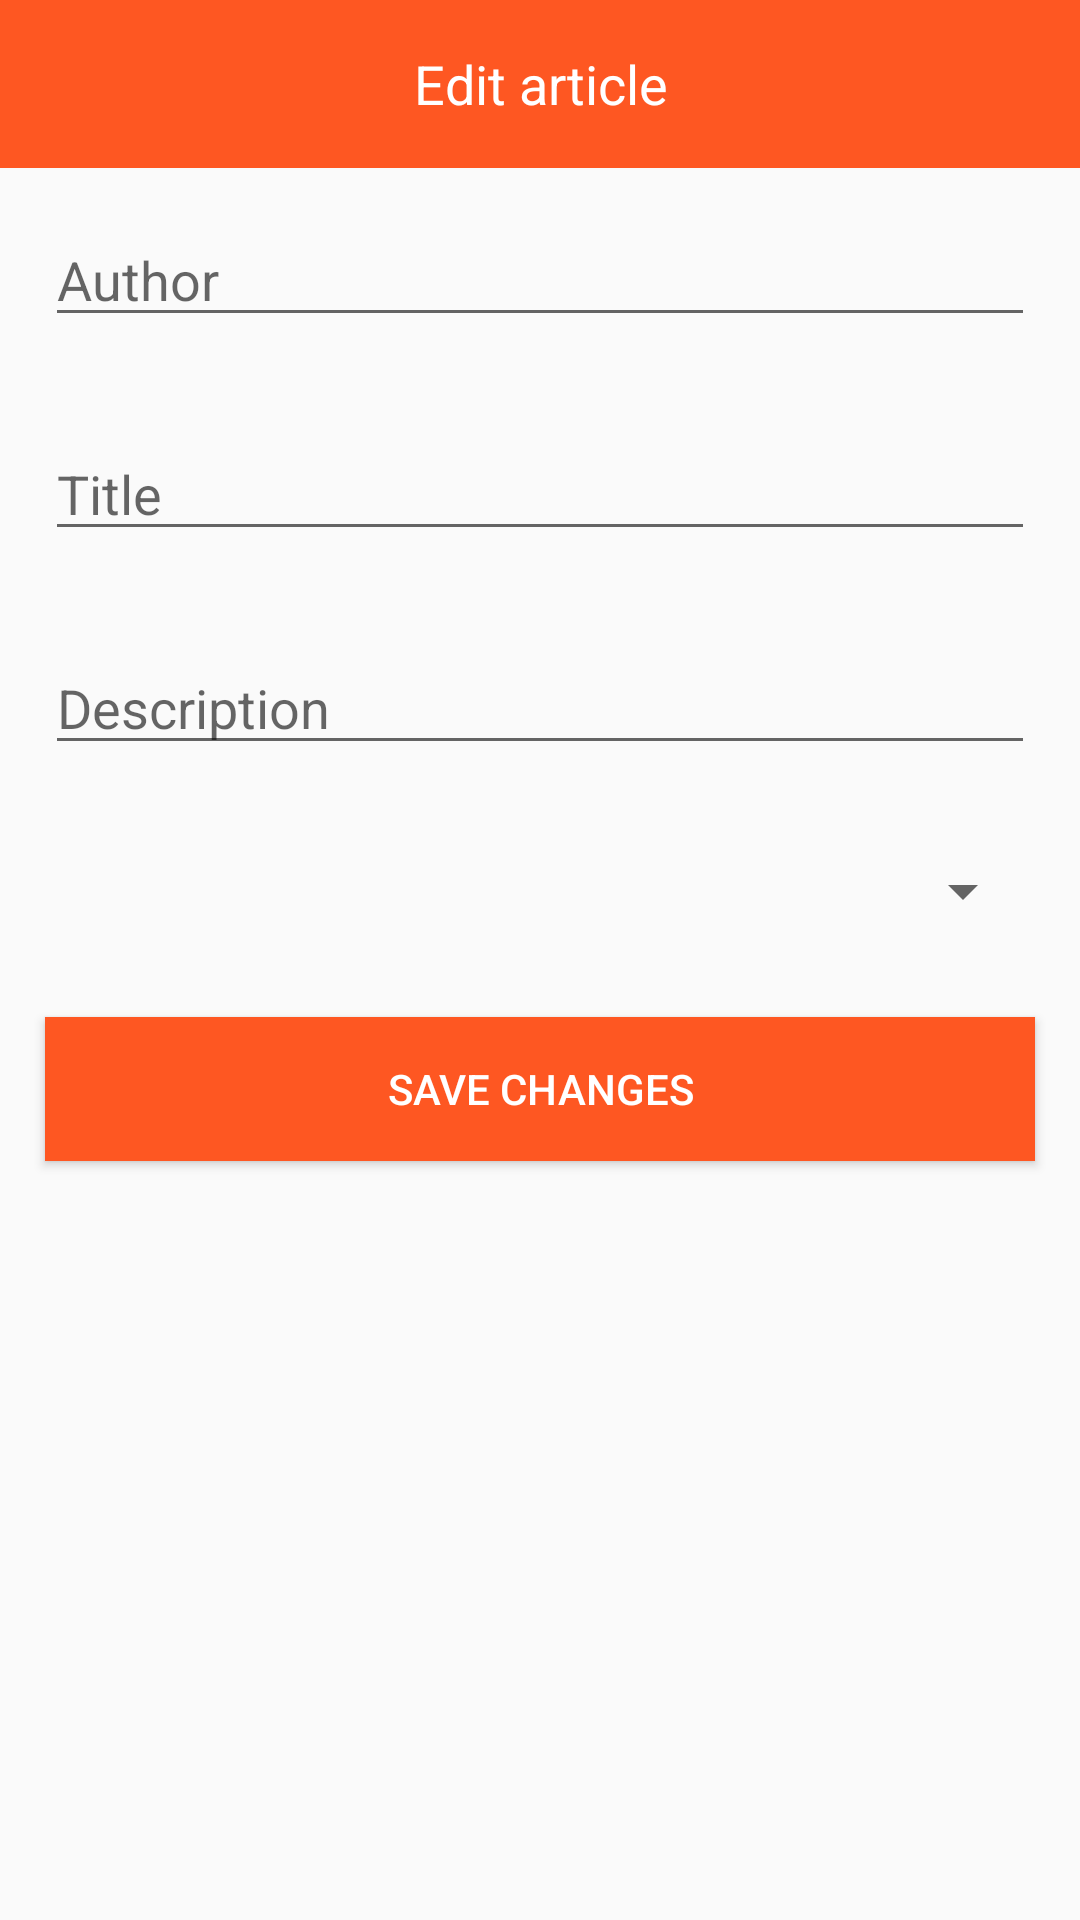

Here is an Android app screen rendered from its layout file. Give the layout XML and the strings, colors and styles it references.
<!-- AndroidManifest.xml: application theme AppTheme -->
<!-- res/layout/activity_edit_article.xml -->
<?xml version="1.0" encoding="utf-8"?>
<LinearLayout xmlns:android="http://schemas.android.com/apk/res/android"
    xmlns:tools="http://schemas.android.com/tools"
    android:layout_width="match_parent"
    android:layout_height="match_parent"
    android:orientation="vertical"
    tools:context="com.example.cobeosijek.articlesapp.AddArticleActivity">

    <FrameLayout
        android:id="@+id/action_bar_layout"
        android:layout_width="match_parent"
        android:layout_height="56dp"
        android:background="@color/colorOrange">

        <TextView
            android:id="@+id/action_bar_title"
            android:layout_width="match_parent"
            android:layout_height="wrap_content"
            android:layout_gravity="center"
            android:gravity="center"
            android:text="@string/edit_article_title_text"
            android:textColor="@color/colorWhite"
            android:textSize="@dimen/text_title_size" />

        <ImageView
            android:id="@+id/action_bar_back"
            android:layout_width="wrap_content"
            android:layout_height="wrap_content"
            android:layout_gravity="center_vertical"
            android:layout_marginStart="@dimen/default_margin_big"
            android:clickable="true"
            android:src="@drawable/back_icon" />

    </FrameLayout>

    <EditText
        android:id="@+id/article_author_input"
        android:layout_width="match_parent"
        android:layout_height="wrap_content"
        android:layout_margin="@dimen/default_margin_small"
        android:hint="@string/article_author_input_hint_text" />

    <EditText
        android:id="@+id/article_title_input"
        android:layout_width="match_parent"
        android:layout_height="wrap_content"
        android:layout_margin="@dimen/default_margin_small"
        android:hint="@string/article_title_input_hint_text" />

    <EditText
        android:id="@+id/article_description_text_input"
        android:layout_width="match_parent"
        android:layout_height="wrap_content"
        android:layout_margin="@dimen/default_margin_small"
        android:hint="@string/article_description_input_hint_text"
        android:maxLines="5"
        android:scrollbars="vertical" />

    <Spinner
        android:id="@+id/article_type_input"
        android:layout_width="match_parent"
        android:layout_height="wrap_content"
        android:layout_margin="@dimen/default_margin_small" />

    <Button
        android:id="@+id/submit_article"
        android:layout_width="match_parent"
        android:layout_height="wrap_content"
        android:layout_margin="@dimen/default_margin_small"
        android:background="@color/colorOrange"
        android:text="@string/save_changes_button_text"
        android:textColor="@color/colorWhite" />


</LinearLayout>
<!-- resources referenced by this layout -->
<resources>
  <color name="colorOrange">#FE5722</color>
  <color name="colorWhite">#FFF</color>
  <dimen name="default_margin_big">20dp</dimen>
  <dimen name="default_margin_small">15dp</dimen>
  <dimen name="text_title_size">18sp</dimen>
  <string name="article_author_input_hint_text">Author</string>
  <string name="article_description_input_hint_text">Description</string>
  <string name="article_title_input_hint_text">Title</string>
  <string name="edit_article_title_text">Edit article</string>
  <string name="save_changes_button_text">SAVE CHANGES</string>
  <style name="AppTheme" parent="Theme.AppCompat.Light.NoActionBar">
          
          <item name="colorPrimary">@color/colorPrimary</item>
          <item name="colorPrimaryDark">@color/colorOrange</item>
          <item name="colorAccent">@color/colorOrange</item>
      </style>
  <color name="colorPrimary">#3F51B5</color>
</resources>
